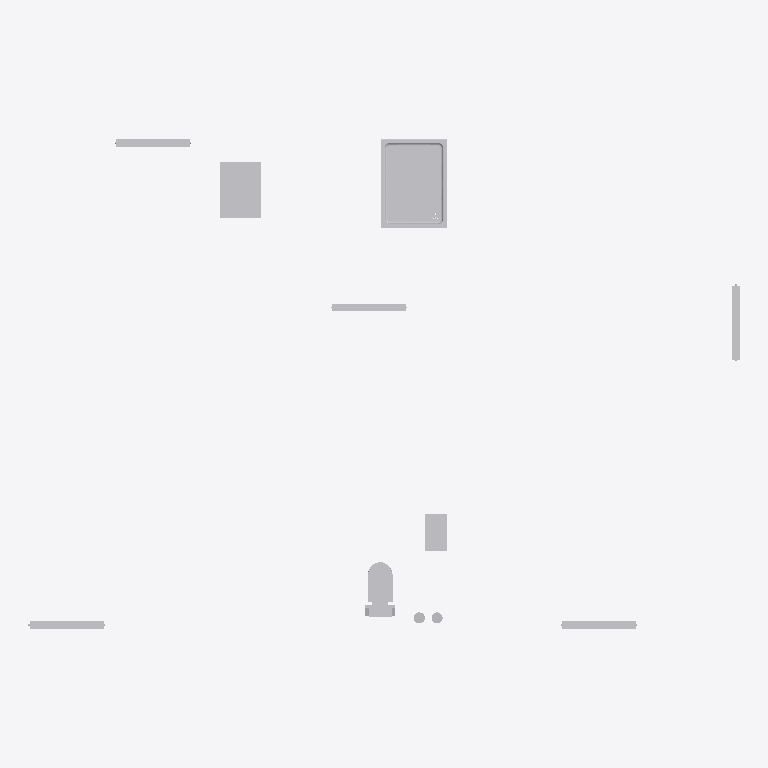
Plan cut of the same IFC building model at storey 'Niveau 0' (level 0.00 m, cut at 1.40 m), seen from above with north up, elements coloured by IFC class (only those large enough to see are counted): 11 other elements (light grey). Cut surfaces are drawn darker.
Extent 9.6 m × 6.6 m × 3.0 m (x, y, z). Storeys (2): Niveau 0 at 0.00 m; Niveau 1 at 4.00 m. Elements (18): 8 IfcFlowSegment, 5 IfcBuildingElementProxy, 4 IfcFlowTerminal, 1 IfcFlowController.

HEADER;
FILE_DESCRIPTION(('ViewDefinition [CoordinationView_V2.0]','RevitIdentifiers [VersionGUID: 873720f6-6a3f-42e8-ac11-3541990a3628, NumberOfSaves: 2]','CoordinateReference [CoordinateBase: Coordonnées partagées actuelles, ProjectSite: Intérieur]'),'2;1');
FILE_NAME('0001','2023-10-23T11:12:33',(''),(''),'ODA IFC SDK 22.8','22.1.40.58 - Exporter 22.6.2.0 - Interface alter','');
FILE_SCHEMA(('IFC2X3'));
ENDSEC;
DATA;
#90=IFCPROJECT('1pPIUGjTX8GPk1h1RTjLPf',#20,'0001',$,$,'Nom du projet','Etat du projet',(#85),#82);
#103=IFCSITE('1pPIUGjTX8GPk1h1RTjLPh',#20,'Default',$,$,#102,$,$,.ELEMENT.,(42,23,13,203735),(-71,-14,-31,-188354),0.0,$,$);
#93=IFCBUILDING('1pPIUGjTX8GPk1h1RTjLPe',#20,'',$,$,#16,$,'',.ELEMENT.,$,$,#92);
#96=IFCBUILDINGSTOREY('1pPIUGjTX8GPk1h1OYIgYk',#20,'Niveau 0',$,'Niveau:Pointe 8 mm',#95,$,'Niveau 0',.ELEMENT.,0.0);
#100=IFCBUILDINGSTOREY('1pPIUGjTX8GPk1h1OYIgil',#20,'Niveau 1',$,'Niveau:Pointe 8 mm',#99,$,'Niveau 1',.ELEMENT.,3.999999999999669);
#26370=IFCFLOWTERMINAL('2D3h23xSz8nOrUgemhorHl',#20,'PLB_Bac_À_Douche_Rectangulaire:120 x 90 cm:3073411',$,'PLB_Bac_À_Douche_Rectangulaire:120 x 90 cm',#26369,#26366,'3073411');
#26569=IFCFLOWTERMINAL('2D3h23xSz8nOrUgemhorZW',#20,'PLB_Lavabo_Bac_À_Laver:760 mmx560 mm Ø65:3074316',$,'PLB_Lavabo_Bac_À_Laver:760 mmx560 mm Ø65',#26568,#26565,'3074316');
#9122=IFCFLOWTERMINAL('2D3h23xSz8nOrUgemhoszl',#20,'PLB_Wc_Suspendu:PLB_Wc_Suspendu:3071619',$,'PLB_Wc_Suspendu:PLB_Wc_Suspendu',#9121,#9118,'3071619');
#26768=IFCFLOWTERMINAL('2D3h23xSz8nOrUgemhorZT',#20,'PLB_Lavabo_Bac_À_Laver:petit:3074353',$,'PLB_Lavabo_Bac_À_Laver:petit',#26767,#26764,'3074353');
#181=IFCBUILDINGELEMENTPROXY('2D3h23xSz8nOrUgemhotto',#20,'CVC_RAD_Radiateur:Standard:3066910',$,'CVC_RAD_Radiateur:Standard',#180,#177,'3066910',$);
#197=IFCBUILDINGELEMENTPROXY('2D3h23xSz8nOrUgemhottV',#20,'CVC_RAD_Radiateur:Standard:3066931',$,'CVC_RAD_Radiateur:Standard',#196,#193,'3066931',$);
#164=IFCBUILDINGELEMENTPROXY('2D3h23xSz8nOrUgemhottZ',#20,'CVC_RAD_Radiateur:Standard:3066895',$,'CVC_RAD_Radiateur:Standard',#163,#160,'3066895',$);
#213=IFCBUILDINGELEMENTPROXY('2D3h23xSz8nOrUgemhotsk',#20,'CVC_RAD_Radiateur:Standard:3066946',$,'CVC_RAD_Radiateur:Standard',#212,#209,'3066946',$);
#229=IFCBUILDINGELEMENTPROXY('2D3h23xSz8nOrUgemhots$',#20,'CVC_RAD_Radiateur:Standard:3066963',$,'CVC_RAD_Radiateur:Standard',#228,#225,'3066963',$);
#273=IFCFLOWSEGMENT('2D3h23xSz8nOrUgemhotqk',#20,'Canalisation:PVC - EN 1329-1:3067074',$,'Canalisation:PVC - EN 1329-1',#264,#272,'3067074');
#250=IFCFLOWSEGMENT('2D3h23xSz8nOrUgemhotrV',#20,'Canalisation:PVC - EN 1329-1:3067059',$,'Canalisation:PVC - EN 1329-1',#240,#248,'3067059');
ENDSEC;
